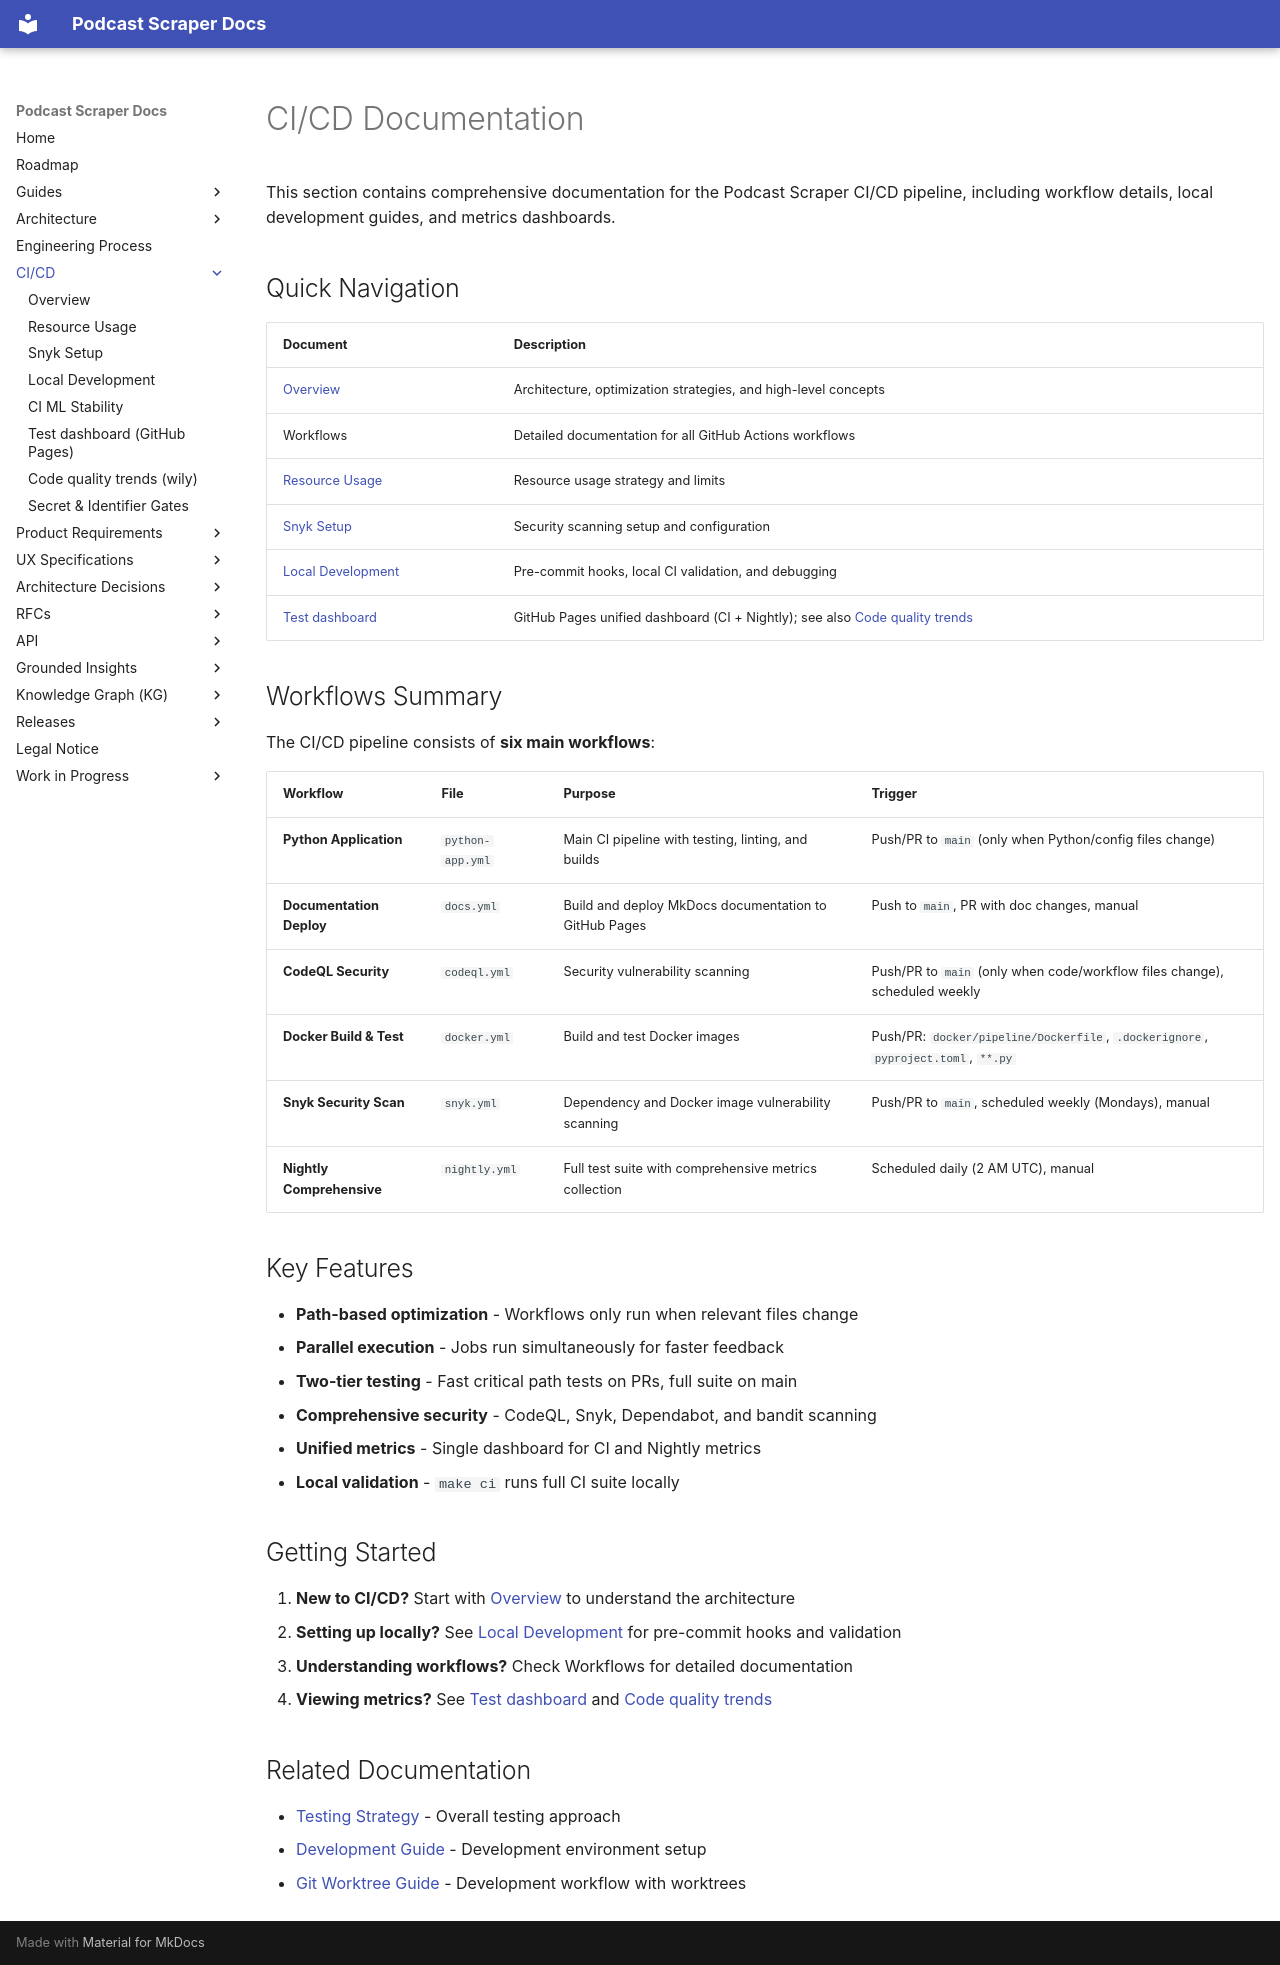

repository: chipi/podcast_scraper · page: ci/index.html · generator: mkdocs

# CI/CD Documentation

This section contains comprehensive documentation for the Podcast Scraper CI/CD pipeline,
including workflow details, local development guides, and metrics dashboards.

## Quick Navigation

| Document | Description |
| --------- | ------------- |
| [Overview](OVERVIEW.md) | Architecture, optimization strategies, and high-level concepts |
| Workflows | Detailed documentation for all GitHub Actions workflows |
| [Resource Usage](RESOURCE_USAGE.md) | Resource usage strategy and limits |
| [Snyk Setup](SNYK_SETUP.md) | Security scanning setup and configuration |
| [Local Development](LOCAL_DEVELOPMENT.md) | Pre-commit hooks, local CI validation, and debugging |
| [Test dashboard](METRICS.md) | GitHub Pages unified dashboard (CI + Nightly); see also [Code quality trends](CODE_QUALITY_TRENDS.md) |

## Workflows Summary

The CI/CD pipeline consists of **six main workflows**:

| Workflow | File | Purpose | Trigger |
| ---------- | ------ | --------- | --------- |
| **Python Application** | `python-app.yml` | Main CI pipeline with testing, linting, and builds | Push/PR to `main` (only when Python/config files change) |
| **Documentation Deploy** | `docs.yml` | Build and deploy MkDocs documentation to GitHub Pages | Push to `main`, PR with doc changes, manual |
| **CodeQL Security** | `codeql.yml` | Security vulnerability scanning | Push/PR to `main` (only when code/workflow files change), scheduled weekly |
| **Docker Build & Test** | `docker.yml` | Build and test Docker images | Push/PR: `docker/pipeline/Dockerfile`, `.dockerignore`, `pyproject.toml`, `**.py` |
| **Snyk Security Scan** | `snyk.yml` | Dependency and Docker image vulnerability scanning | Push/PR to `main`, scheduled weekly (Mondays), manual |
| **Nightly Comprehensive** | `nightly.yml` | Full test suite with comprehensive metrics collection | Scheduled daily (2 AM UTC), manual |

## Key Features

- **Path-based optimization** - Workflows only run when relevant files change
- **Parallel execution** - Jobs run simultaneously for faster feedback
- **Two-tier testing** - Fast critical path tests on PRs, full suite on main
- **Comprehensive security** - CodeQL, Snyk, Dependabot, and bandit scanning
- **Unified metrics** - Single dashboard for CI and Nightly metrics
- **Local validation** - `make ci` runs full CI suite locally

## Getting Started

1. **New to CI/CD?** Start with [Overview](OVERVIEW.md) to understand the architecture
2. **Setting up locally?** See [Local Development](LOCAL_DEVELOPMENT.md) for pre-commit hooks and validation
3. **Understanding workflows?** Check Workflows for detailed documentation
4. **Viewing metrics?** See [Test dashboard](METRICS.md) and [Code quality trends](CODE_QUALITY_TRENDS.md)

## Related Documentation

- [Testing Strategy](../architecture/TESTING_STRATEGY.md) - Overall testing approach
- [Development Guide](../guides/DEVELOPMENT_GUIDE.md) - Development environment setup
- [Git Worktree Guide](../guides/GIT_WORKTREE_GUIDE.md) - Development workflow with worktrees
